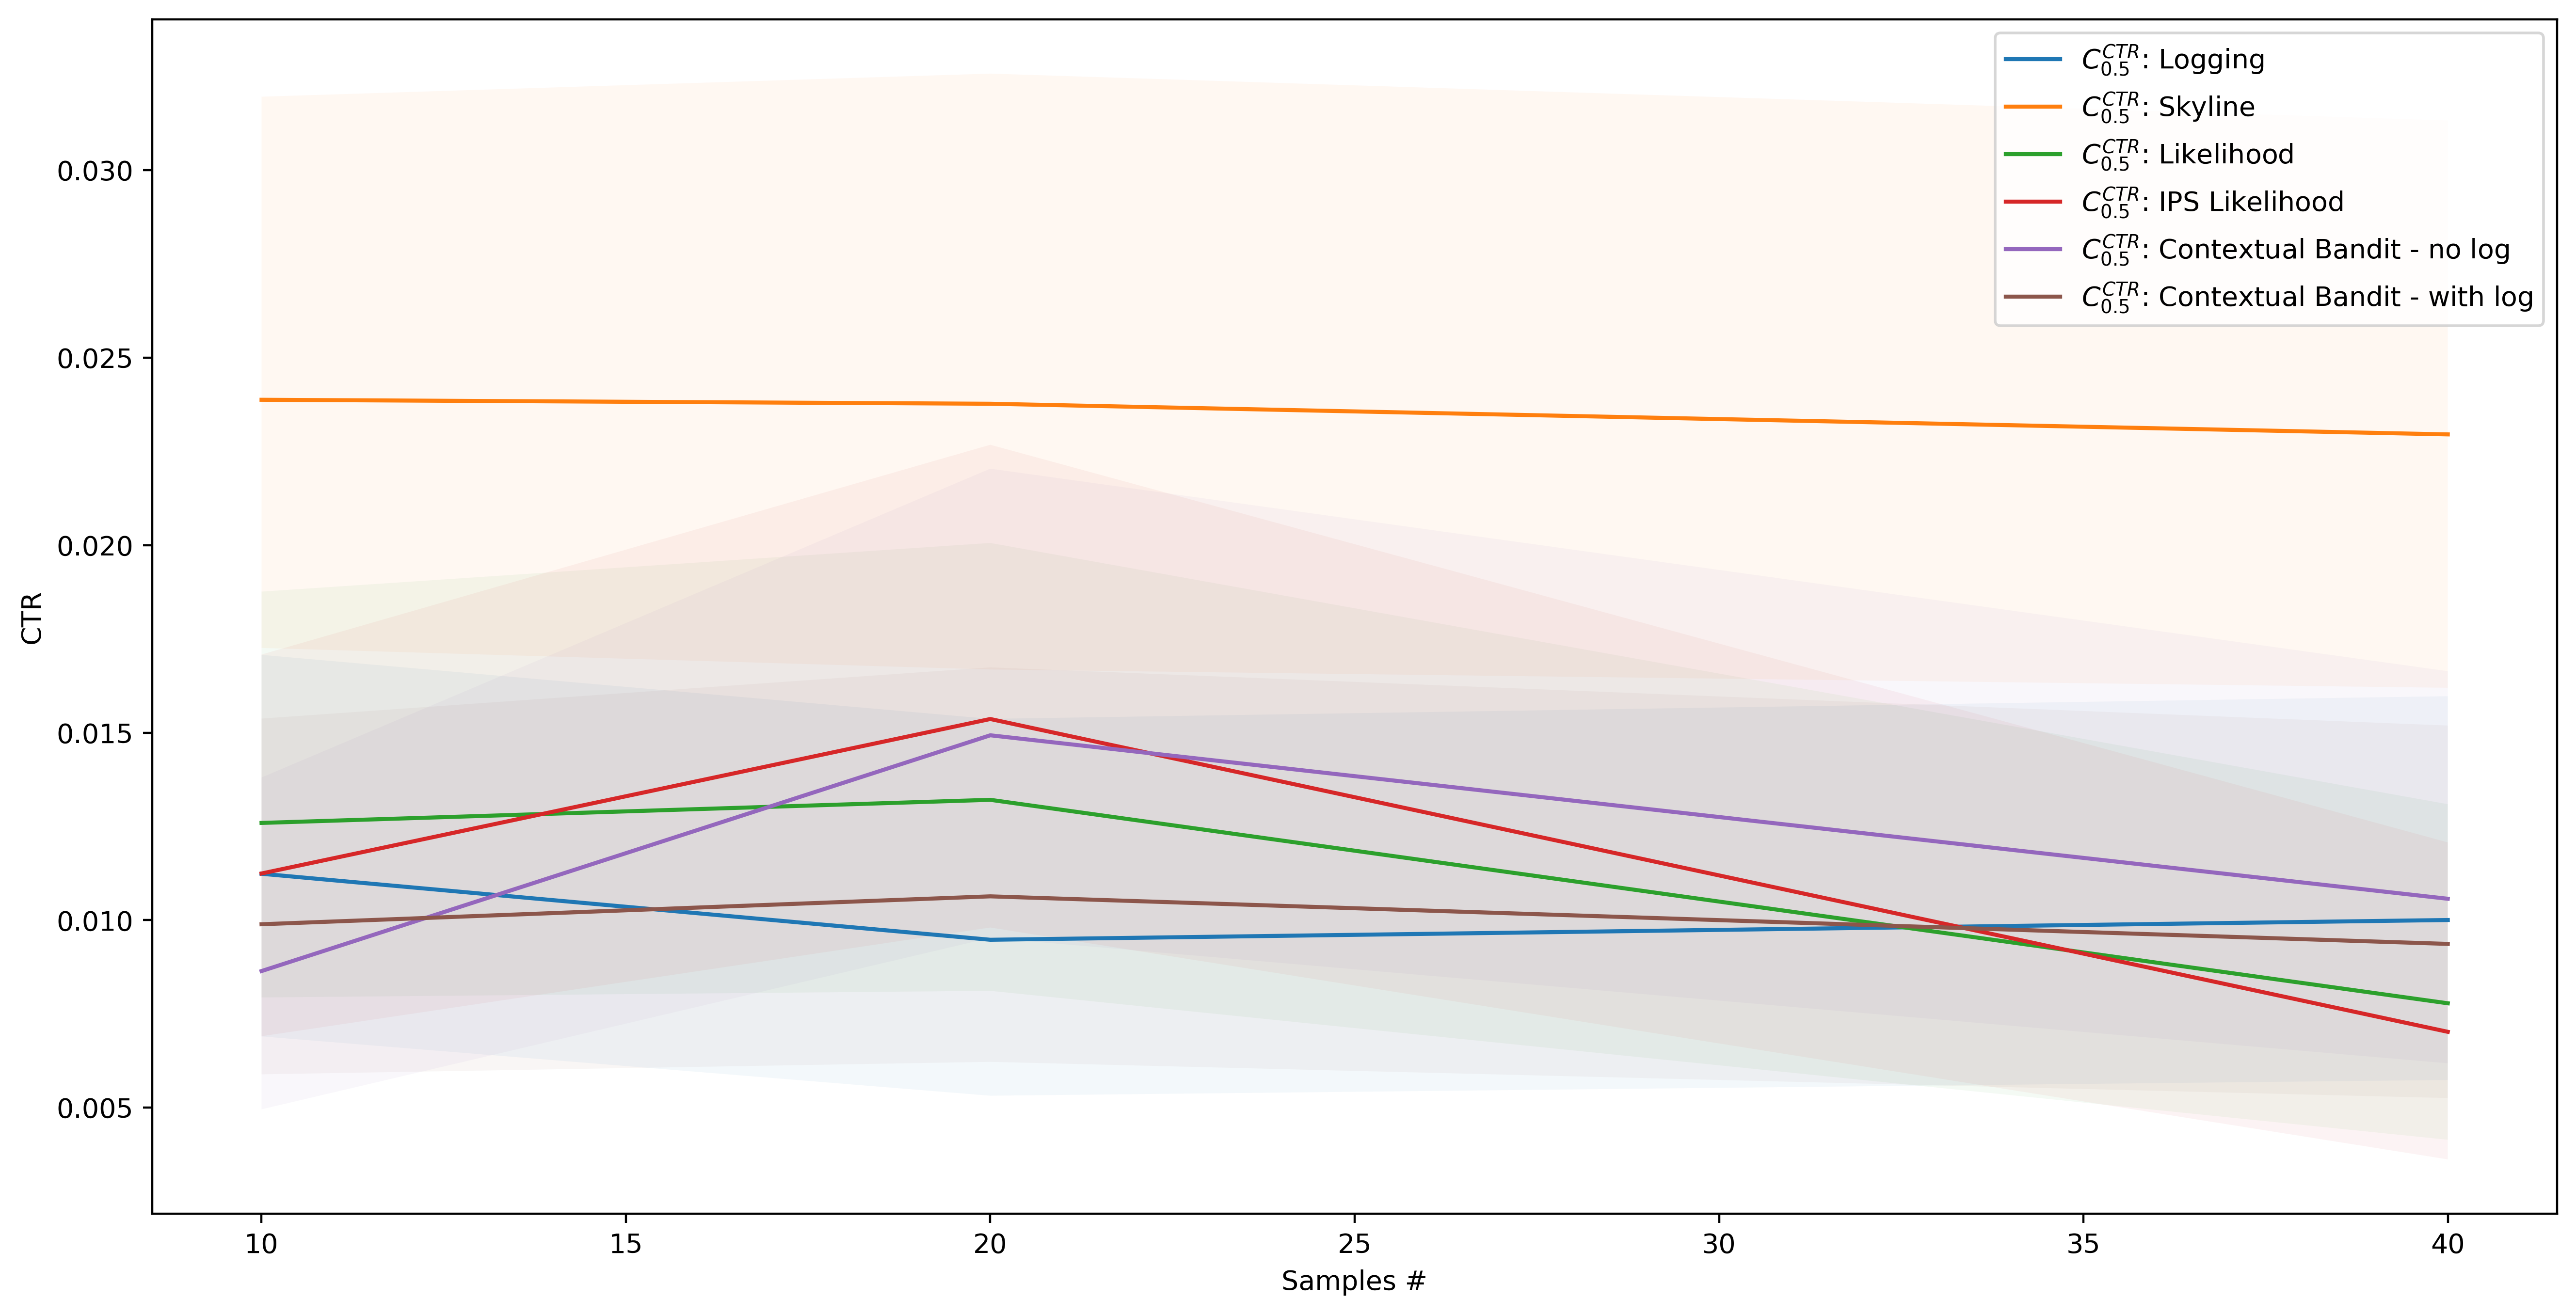

Values plotted in this chart, from the file beside it:
, AgentStats.Q0_025, AgentStats.Q0_500, AgentStats.Q0_975, Alg, Samples
0, 0.006901, 0.01124, 0.01707, Logging, 10
1, 0.005318, 0.009476, 0.01537, Logging, 20
2, 0.005738, 0.01, 0.01597, Logging, 40
0, 0.01726, 0.02388, 0.03196, Skyline, 10
1, 0.01668, 0.02377, 0.03257, Skyline, 20
2, 0.0162, 0.02295, 0.03132, Skyline, 40
0, 0.007939, 0.01259, 0.01876, Likelihood, 10
1, 0.008115, 0.01321, 0.02006, Likelihood, 20
2, 0.004143, 0.007782, 0.01309, Likelihood, 40
0, 0.006905, 0.01124, 0.01708, IPS Likelihood, 10
1, 0.009803, 0.01536, 0.02268, IPS Likelihood, 20
2, 0.00362, 0.007022, 0.01207, IPS Likelihood, 40
0, 0.004955, 0.008642, 0.0138, Contextual Bandit - no log, 10
1, 0.009526, 0.01493, 0.02204, Contextual Bandit - no log, 20
2, 0.006183, 0.01057, 0.01664, Contextual Bandit - no log, 40
0, 0.005888, 0.00989, 0.01537, Contextual Bandit - with log, 10
1, 0.006221, 0.01063, 0.01674, Contextual Bandit - with log, 20
2, 0.005256, 0.009366, 0.01519, Contextual Bandit - with log, 40
